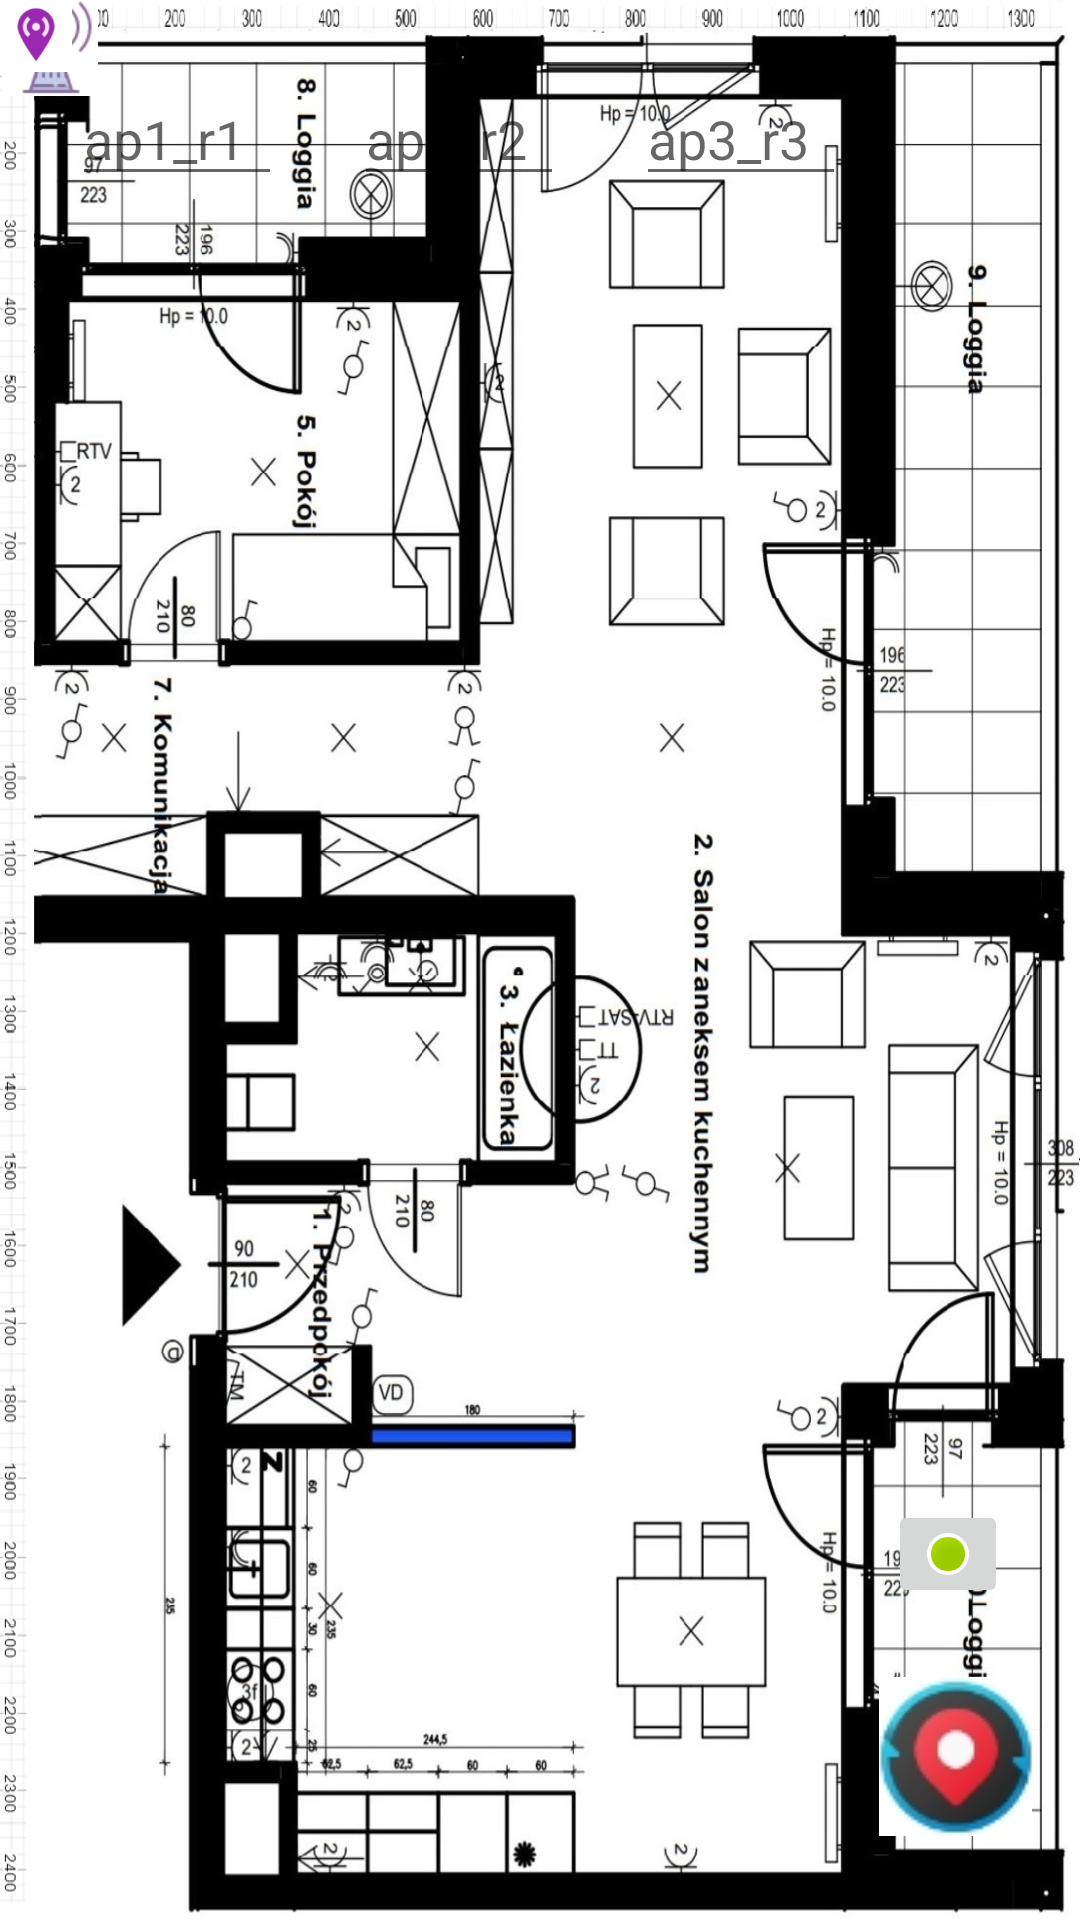

Here is an Android app screen rendered from its layout file. Give the layout XML and the strings, colors and styles it references.
<!-- AndroidManifest.xml: application theme Theme.MyIL -->
<!-- res/layout/activity_v2.xml -->
<?xml version="1.0" encoding="utf-8"?>
<androidx.constraintlayout.widget.ConstraintLayout xmlns:android="http://schemas.android.com/apk/res/android"
    xmlns:app="http://schemas.android.com/apk/res-auto"
    xmlns:tools="http://schemas.android.com/tools"
    android:id="@+id/a_image"
    android:layout_width="match_parent"
    android:layout_height="match_parent"
    android:background="@drawable/a_image"
    tools:context=".V2">

    <ImageView
        android:id="@+id/imageV2"
        android:layout_width="match_parent"
        android:layout_height="match_parent" />

    <ImageView
        android:id="@+id/ap2"
        android:layout_width="33dp"
        android:layout_height="32dp"
        app:srcCompat="@drawable/wifi"
        tools:layout_editor_absoluteX="198dp"
        tools:layout_editor_absoluteY="50dp" />

    <ImageView
        android:id="@+id/ap3"
        android:layout_width="33dp"
        android:layout_height="32dp"
        app:srcCompat="@drawable/wifi"
        tools:layout_editor_absoluteX="340dp"
        tools:layout_editor_absoluteY="50dp" />

    <ImageView
        android:id="@+id/ap1"
        android:layout_width="33dp"
        android:layout_height="32dp"
        app:srcCompat="@drawable/wifi"
        tools:layout_editor_absoluteX="46dp"
        tools:layout_editor_absoluteY="50dp" />

    <ImageButton
        android:id="@+id/floc"
        android:layout_width="51dp"
        android:layout_height="53dp"
        android:layout_marginEnd="16dp"
        android:layout_marginBottom="28dp"
        app:layout_constraintBottom_toBottomOf="parent"
        app:layout_constraintEnd_toEndOf="parent"
        app:srcCompat="@drawable/find_location" />

    <ImageButton
        android:id="@+id/vars"
        android:layout_width="wrap_content"
        android:layout_height="wrap_content"
        android:layout_marginEnd="24dp"
        android:layout_marginBottom="23dp"
        app:layout_constraintBottom_toTopOf="@+id/floc"
        app:layout_constraintEnd_toEndOf="parent"
        app:srcCompat="@android:drawable/presence_online" />

    <EditText
        android:id="@+id/ap1_r1"
        android:layout_width="70sp"
        android:layout_height="wrap_content"
        android:layout_marginStart="24dp"
        android:layout_marginTop="24dp"
        android:ems="10"
        android:hint="ap1_r1"
        android:inputType="textPersonName"
        app:layout_constraintStart_toStartOf="parent"
        app:layout_constraintTop_toTopOf="parent" />

    <EditText
        android:id="@+id/ap2_r2"
        android:layout_width="70sp"
        android:layout_height="wrap_content"
        android:layout_marginStart="24dp"
        android:layout_marginTop="24dp"
        android:ems="10"
        android:hint="ap2_r2"
        android:inputType="textPersonName"
        app:layout_constraintStart_toEndOf="@+id/ap1_r1"
        app:layout_constraintTop_toTopOf="parent" />

    <EditText
        android:id="@+id/ap3_r3"
        android:layout_width="70sp"
        android:layout_height="wrap_content"
        android:layout_marginStart="24dp"
        android:layout_marginTop="24dp"
        android:ems="10"
        android:hint="ap3_r3"
        android:inputType="textPersonName"
        app:layout_constraintStart_toEndOf="@+id/ap2_r2"
        app:layout_constraintTop_toTopOf="parent" />

    <ImageView
        android:id="@+id/imlocv2"
        android:layout_width="24dp"
        android:layout_height="24dp"
        app:srcCompat="@drawable/location"
        tools:layout_editor_absoluteX="147dp"
        tools:layout_editor_absoluteY="74dp" />

</androidx.constraintlayout.widget.ConstraintLayout>
<!-- resources referenced by this layout -->
<resources>
  <!-- drawable a_image: jpg bitmap (drawable, 332295 bytes) -->
  <!-- drawable find_location: jpg bitmap (drawable, 4004 bytes) -->
  <!-- drawable location: jpg bitmap (drawable, 4881 bytes) -->
  <!-- drawable wifi: jpg bitmap (drawable, 4057 bytes) -->
  <style name="Theme.MyIL" parent="Theme.MaterialComponents.DayNight.DarkActionBar">
          
          <item name="colorPrimary">@color/purple_500</item>
          <item name="colorPrimaryVariant">@color/purple_700</item>
          <item name="colorOnPrimary">@color/white</item>
          
          <item name="colorSecondary">@color/teal_200</item>
          <item name="colorSecondaryVariant">@color/teal_700</item>
          <item name="colorOnSecondary">@color/black</item>
          
          <item name="android:statusBarColor" tools:targetApi="l">?attr/colorPrimaryVariant</item>
          
      </style>
  <!-- not gathered from this repository: default colours our renderer supplied (Android Studio template values) -->
  <color name="purple_500">#FF6200EE</color>
  <color name="purple_700">#FF3700B3</color>
  <color name="teal_200">#FF03DAC5</color>
  <color name="teal_700">#FF018786</color>
  <color name="black">#FF000000</color>
  <color name="white">#FFFFFFFF</color>
</resources>
